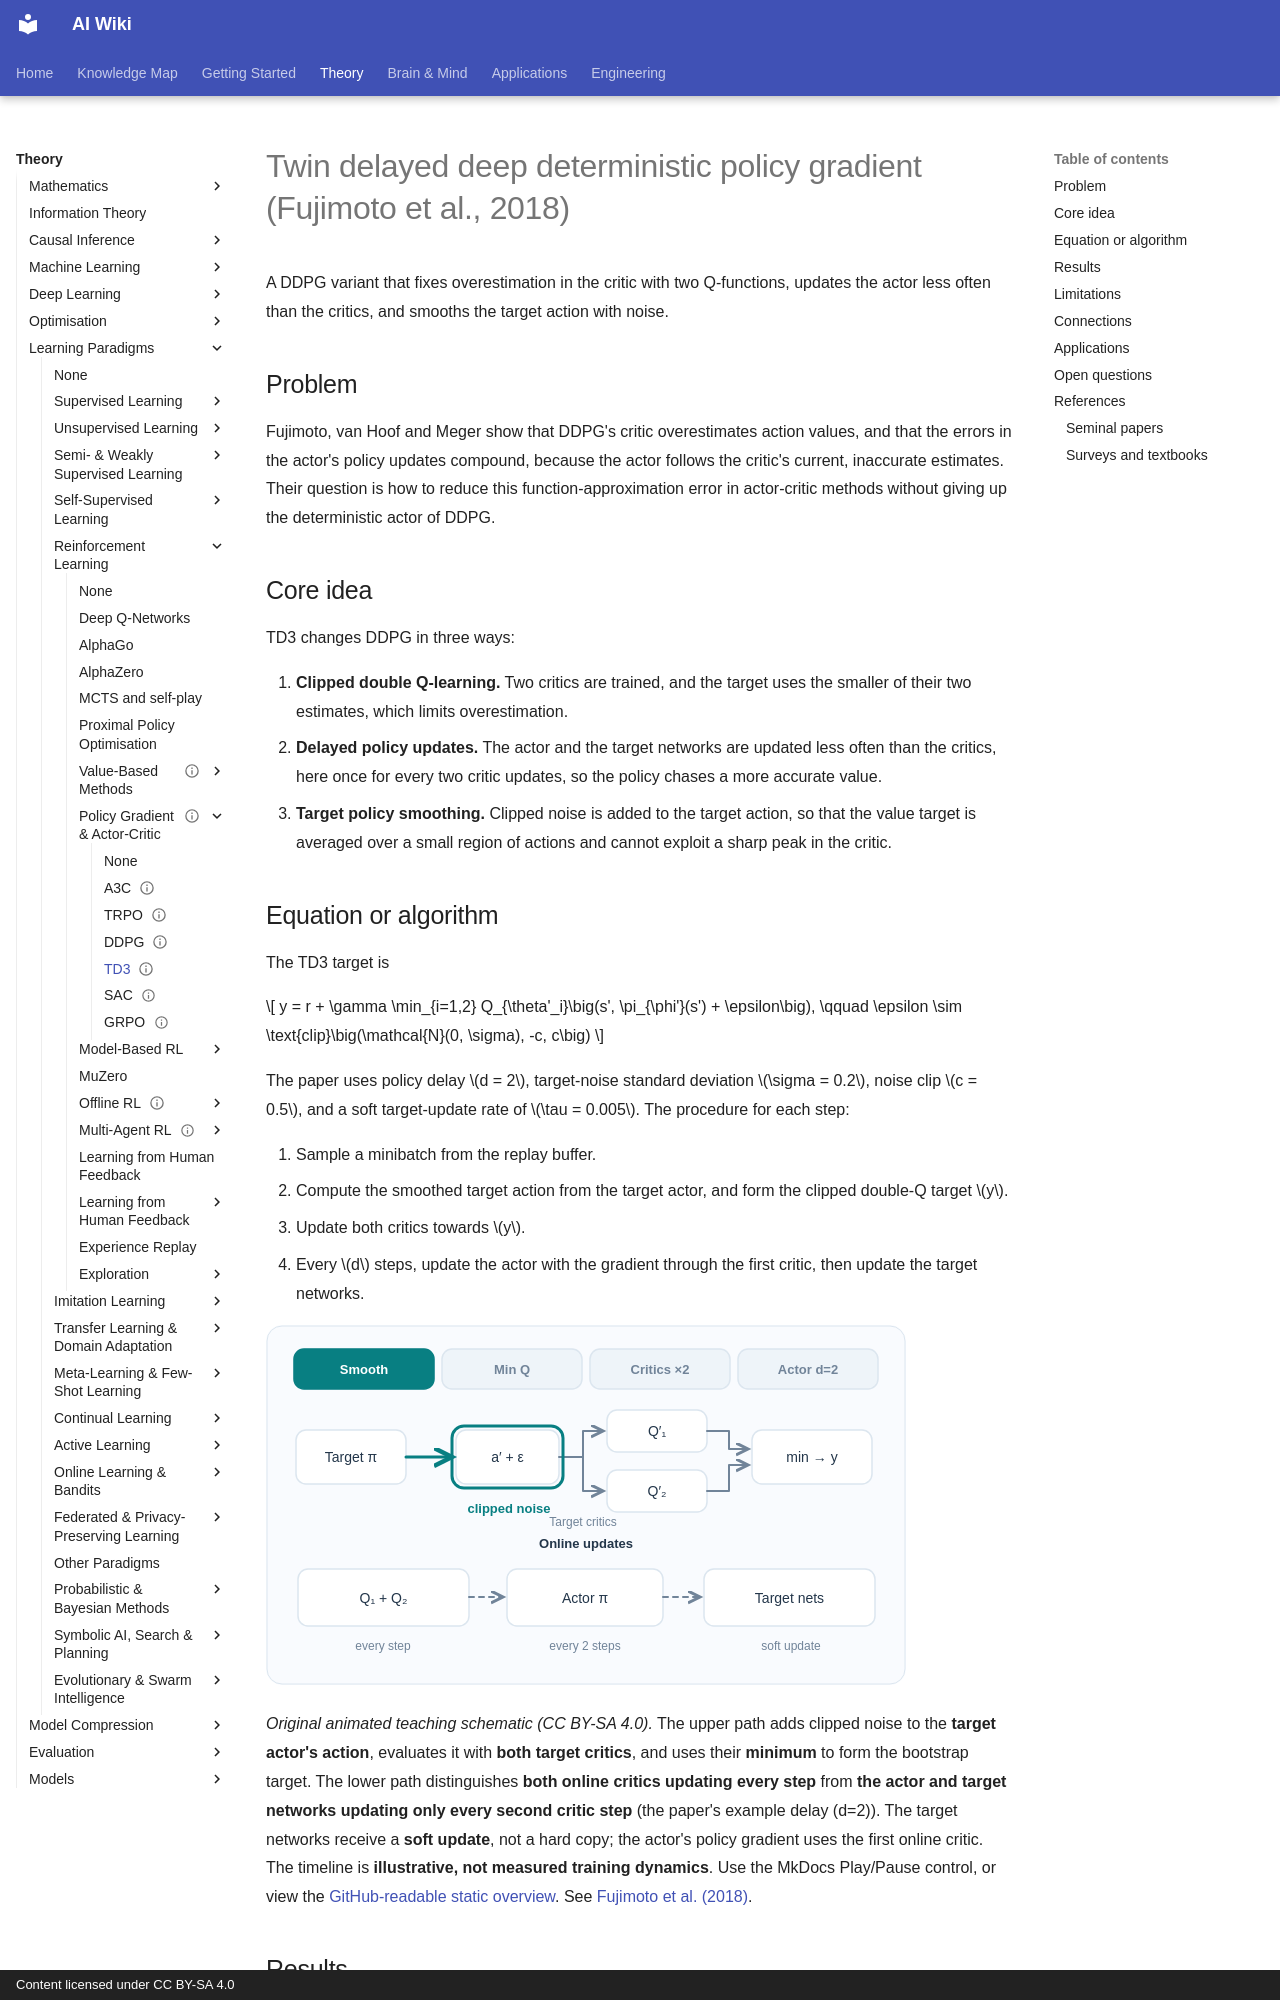

repository: zi-yue-1129/ai-wiki · page: theory/paradigms/reinforcement-learning/policy-gradient-and-actor-critic/td3/index.html · generator: mkdocs · copyright: Content licensed under CC BY-SA 4.0

---
status: complete
last_reviewed: 2026-10-28
aliases:
  - TD3
  - 雙延遲深度確定性策略梯度
---

# Twin delayed deep deterministic policy gradient (Fujimoto et al., 2018)

A DDPG variant that fixes overestimation in the critic with two Q-functions, updates the actor less often than the critics, and smooths the target action with noise.

## Problem

Fujimoto, van Hoof and Meger show that DDPG's critic overestimates action values, and that the errors in the actor's policy updates compound, because the actor follows the critic's current, inaccurate estimates. Their question is how to reduce this function-approximation error in actor-critic methods without giving up the deterministic actor of DDPG.

## Core idea

TD3 changes DDPG in three ways:

1. **Clipped double Q-learning.** Two critics are trained, and the target uses the smaller of their two estimates, which limits overestimation.
2. **Delayed policy updates.** The actor and the target networks are updated less often than the critics, here once for every two critic updates, so the policy chases a more accurate value.
3. **Target policy smoothing.** Clipped noise is added to the target action, so that the value target is averaged over a small region of actions and cannot exploit a sharp peak in the critic.
